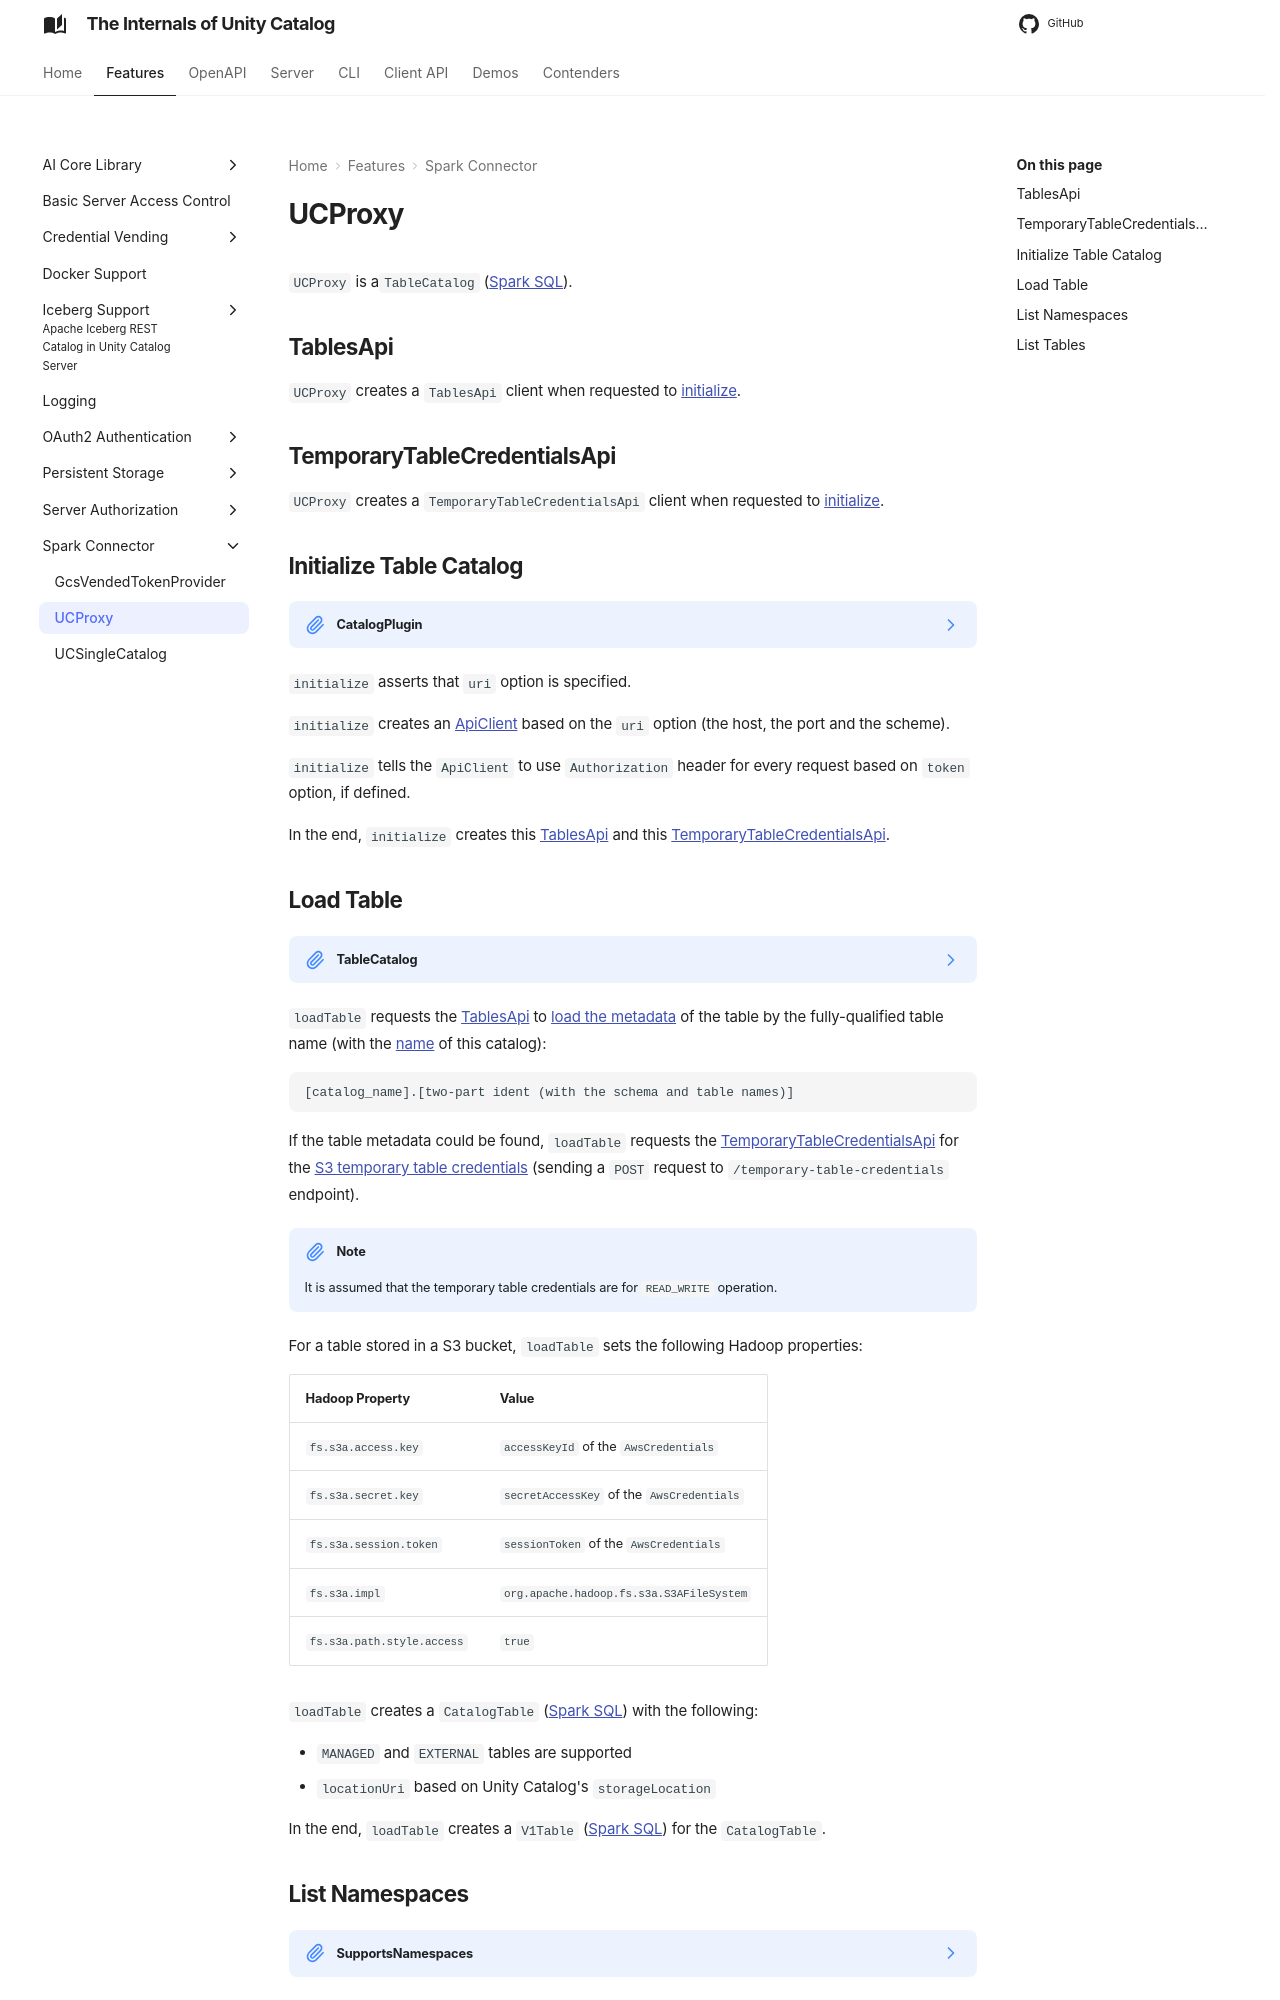

repository: japila-books/unity-catalog-internals · page: spark-connector/UCProxy/index.html · generator: mkdocs

# UCProxy

`UCProxy` is a`TableCatalog` ([Spark SQL]({{ book.spark_sql }}/connector/catalog/TableCatalog/)).

## TablesApi { #tablesApi }

`UCProxy` creates a `TablesApi` client when requested to [initialize](#initialize).

## TemporaryTableCredentialsApi { #temporaryTableCredentialsApi }

`UCProxy` creates a `TemporaryTableCredentialsApi` client when requested to [initialize](#initialize).

## Initialize Table Catalog { #initialize }

??? note "CatalogPlugin"

    ```scala
    initialize(
      name: String,
      options: CaseInsensitiveStringMap): Unit
    ```

    `initialize` is part of the `CatalogPlugin` ([Spark SQL]({{ book.spark_sql }}/connector/catalog/CatalogPlugin#initialize)) abstraction.

`initialize` asserts that `uri` option is specified.

`initialize` creates an [ApiClient](../client/ApiClient.md) based on the `uri` option (the host, the port and the scheme).

`initialize` tells the `ApiClient` to use `Authorization` header for every request based on `token` option, if defined.

In the end, `initialize` creates this [TablesApi](#tablesApi) and this [TemporaryTableCredentialsApi](#temporaryTableCredentialsApi).

## Load Table { #loadTable }

??? note "TableCatalog"

    ```java
    loadTable(
      ident: Identifier): Table
    ```

    `loadTable` is part of the `TableCatalog` ([Spark SQL]({{ book.spark_sql }}/connector/catalog/TableCatalog#loadTable)) abstraction.

`loadTable` requests the [TablesApi](#tablesApi) to [load the metadata](../server/TableService.md#getTable) of the table by the fully-qualified table name (with the [name](#name) of this catalog):

```text
[catalog_name].[two-part ident (with the schema and table names)]
```

If the table metadata could be found, `loadTable` requests the [TemporaryTableCredentialsApi](#temporaryTableCredentialsApi) for the [S3 temporary table credentials](../server/TemporaryTableCredentialsService.md#generateTemporaryTableCredential) (sending a `POST` request to `/temporary-table-credentials` endpoint).

!!! note
    It is assumed that the temporary table credentials are for `READ_WRITE` operation.

For a table stored in a S3 bucket, `loadTable` sets the following Hadoop properties:

Hadoop Property | Value
-|-
 `fs.s3a.access.key` | `accessKeyId` of the `AwsCredentials`
 `fs.s3a.secret.key` | `secretAccessKey` of the `AwsCredentials`
 `fs.s3a.session.token` | `sessionToken` of the `AwsCredentials`
 `fs.s3a.impl` | `org.apache.hadoop.fs.s3a.S3AFileSystem`
 `fs.s3a.path.style.access` | `true`

`loadTable` creates a `CatalogTable` ([Spark SQL]({{ book.spark_sql }}/CatalogTable)) with the following:

* `MANAGED` and `EXTERNAL` tables are supported
* `locationUri` based on Unity Catalog's `storageLocation`

In the end, `loadTable` creates a `V1Table` ([Spark SQL]({{ book.spark_sql }}/connector/V1Table)) for the `CatalogTable`.
